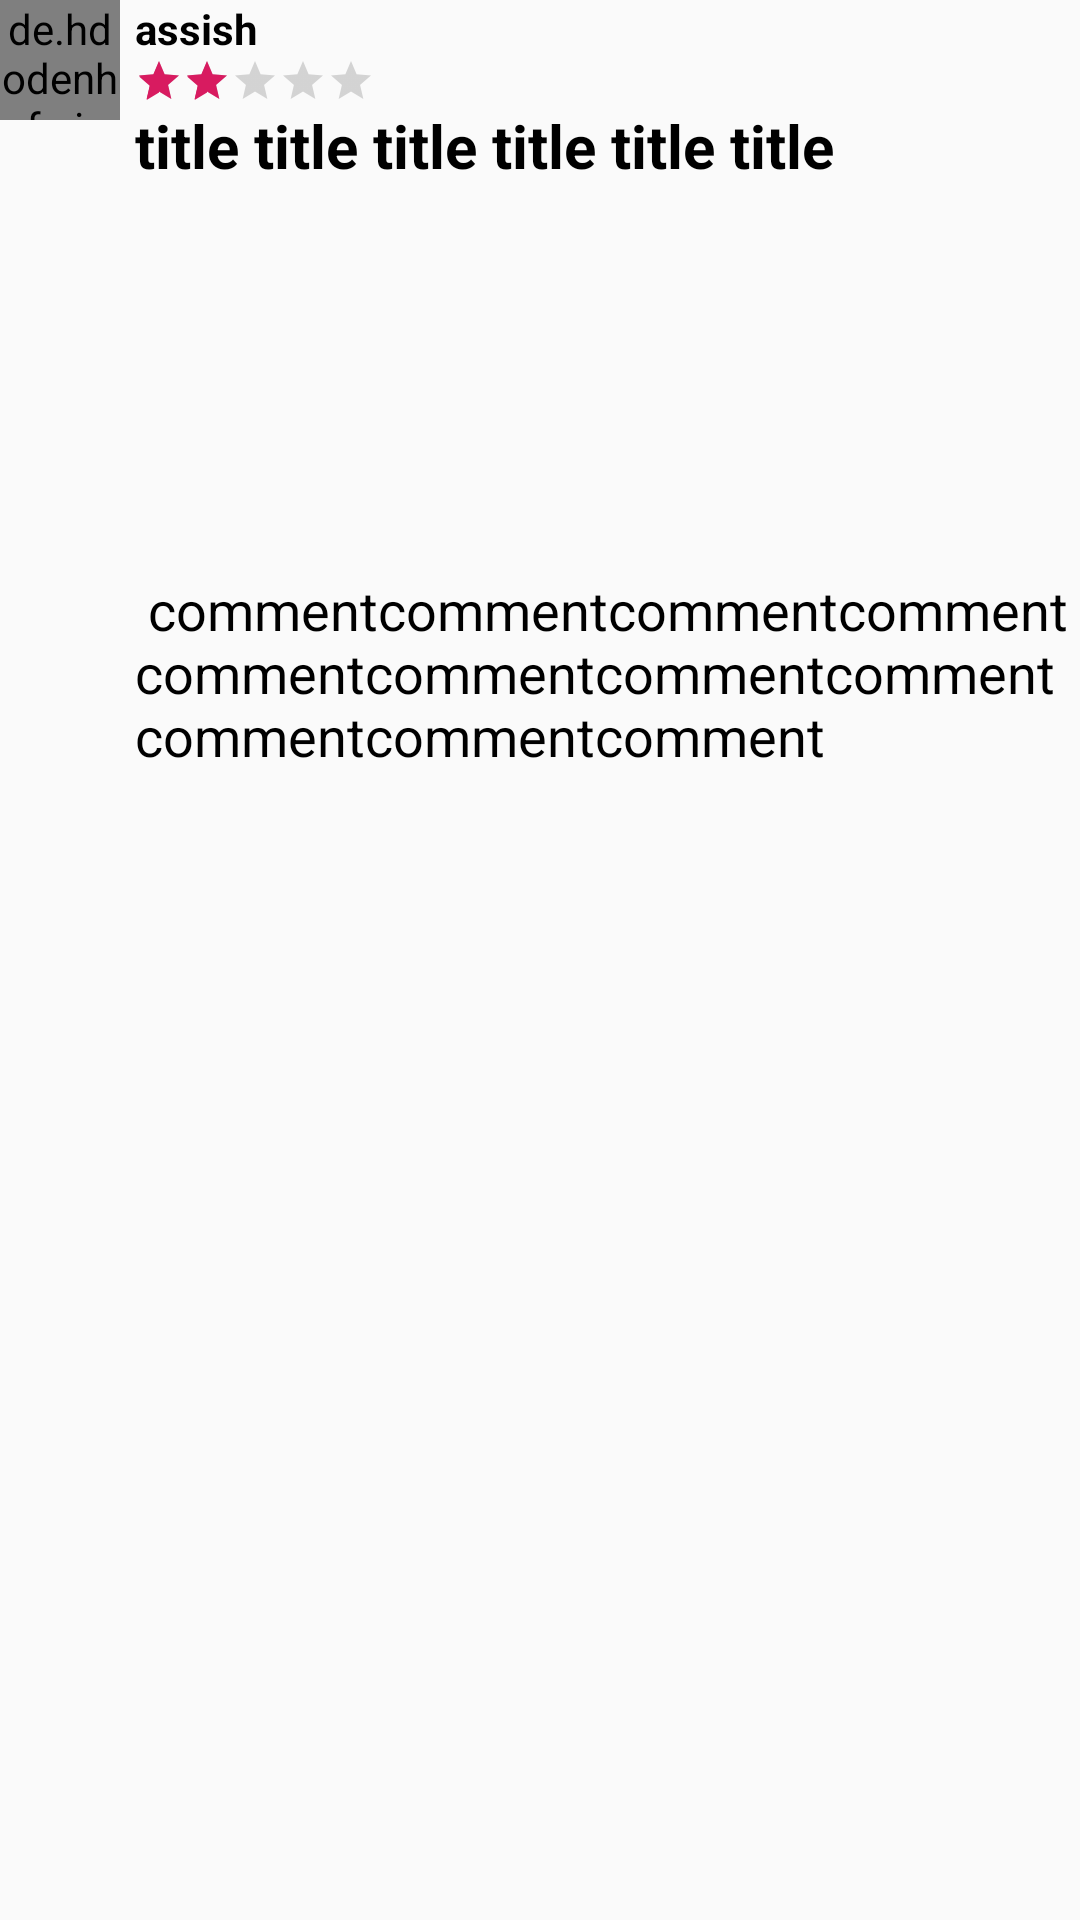

Here is an Android app screen rendered from its layout file. Give the layout XML and the strings, colors and styles it references.
<!-- AndroidManifest.xml: application theme AppTheme -->
<!-- res/layout/comment_item.xml -->
<?xml version="1.0" encoding="utf-8"?>
<RelativeLayout
    xmlns:android="http://schemas.android.com/apk/res/android"
    android:layout_width="match_parent"
    android:layout_height="wrap_content"
    android:layout_margin="8dp">

    <de.hdodenhof.circleimageview.CircleImageView
        android:layout_width="40dp"
        android:layout_height="40dp"
        android:id="@+id/image_profile_c"/>

    <LinearLayout
        android:layout_width="match_parent"
        android:layout_height="wrap_content"
        android:layout_marginStart="5dp"
        android:orientation="vertical"
        android:layout_toEndOf="@id/image_profile_c">

        <TextView
            android:layout_width="wrap_content"
            android:layout_height="wrap_content"
            android:text="assish"
            android:textStyle="bold"
            android:textColor="#000"
            android:id="@+id/username_c"/>

        <RatingBar
            android:id="@+id/rating_bar_review"
            android:layout_width="wrap_content"
            android:layout_height="wrap_content"
            android:layout_centerHorizontal="true"
            android:numStars="5"
            android:rating="2"
            style="@style/RatingBarSmall" />

        <TextView
            android:layout_width="wrap_content"
            android:layout_height="wrap_content"
            android:id="@+id/comment_title_c"
            android:text="title title title title title title "
            android:textColor="#000"
            android:textStyle="bold"
            android:textSize="20sp"
            android:maxLines="5"/>

        <ImageView
            android:id="@+id/image_view_comment"
            android:layout_width="128dp"
            android:layout_height="129dp"
            android:layout_marginStart="30dp"/>

        <TextView
            android:layout_width="wrap_content"
            android:layout_height="wrap_content"
            android:id="@+id/comment_c"
            android:text=" commentcommentcommentcommentcommentcommentcommentcommentcommentcommentcomment"
            android:textColor="#000"
            android:textSize="18sp"
            android:maxLines="50"/>

    </LinearLayout>

</RelativeLayout>
<!-- resources referenced by this layout -->
<resources>
  <style name="RatingBarSmall" parent="android:style/Widget.Material.RatingBar.Small">
          <item name="colorControlNormal">#C6D7DD</item>
          <item name="colorControlActivated">#FFC107</item>
  
      </style>
  <style name="AppTheme" parent="Theme.AppCompat.Light.NoActionBar">
          
          <item name="colorPrimary">@color/colorPrimary</item>
          <item name="colorPrimaryDark">@color/colorPrimaryDark</item>
          <item name="colorAccent">@color/colorAccent</item>
  
      </style>
  <color name="colorPrimary">#344955</color>
  <color name="colorPrimaryDark">#232F34</color>
  <color name="colorAccent">#D81B60</color>
</resources>
